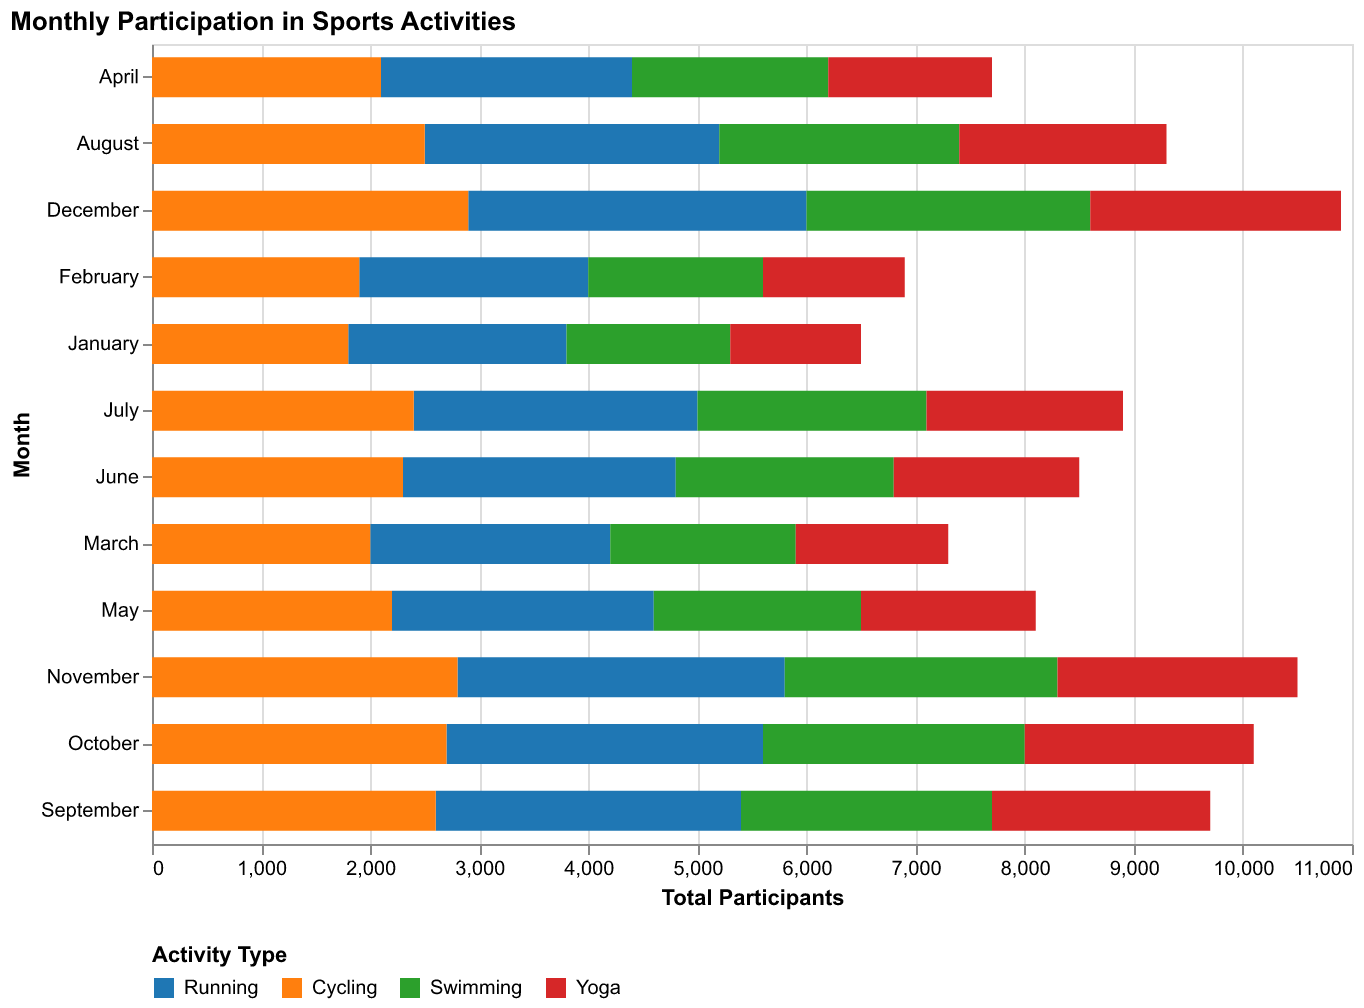

Values plotted in this chart, from the file beside it:
Month, Running, Cycling, Swimming, Yoga
January, 2000, 1800, 1500, 1200
February, 2100, 1900, 1600, 1300
March, 2200, 2000, 1700, 1400
April, 2300, 2100, 1800, 1500
May, 2400, 2200, 1900, 1600
June, 2500, 2300, 2000, 1700
July, 2600, 2400, 2100, 1800
August, 2700, 2500, 2200, 1900
September, 2800, 2600, 2300, 2000
October, 2900, 2700, 2400, 2100
November, 3000, 2800, 2500, 2200
December, 3100, 2900, 2600, 2300
